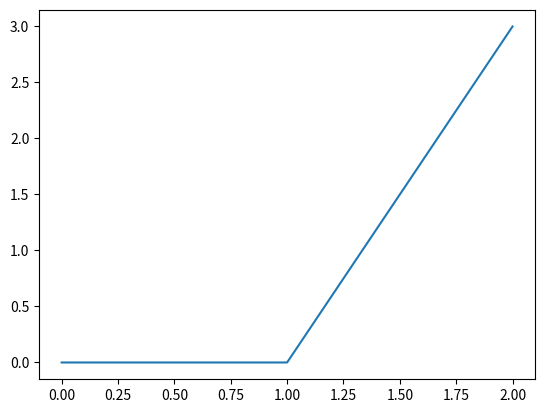

The script that saved this image:
# -*- coding: utf-8 -*-
"""
Created on Sat Mar 12 09:39:44 2022

[redacted]
"""

# Python3 program for implementing
# Mid-Point Circle Drawing Algorithm
import matplotlib.pyplot as plt
def midPointCircleDraw(x_centre, y_centre, r):
	x = r
	y = 0
	
	# Printing the initial point the
	# axes after translation
	print("(", x + x_centre, ", ",
			y + y_centre, ")",
			sep = "", end = "")
	
	# When radius is zero only a single
	# point be printed
	if (r > 0) :
	
		print("(", x + x_centre, ", ",
				-y + y_centre, ")",
				sep = "", end = "")
		print("(", y + x_centre, ", ",
				x + y_centre, ")",
				sep = "", end = "")
		print("(", -y + x_centre, ", ",
					x + y_centre, ")", sep = "")
	
	# Initialising the value of P
	P = 1 - r

	while x > y:
	
		y += 1
		
		# Mid-point inside or on the perimeter
		if P <= 0:
			P = P + 2 * y + 1
			
		# Mid-point outside the perimeter
		else:		
			x -= 1
			P = P + 2 * y - 2 * x + 1
		
		# All the perimeter points have
		# already been printed
		if (x < y):
			break
		
		# Printing the generated point its reflection
		# in the other octants after translation
		print("(", x + x_centre, ", ", y + y_centre,
							")", sep = "", end = "")
		print("(", -x + x_centre, ", ", y + y_centre,
							")", sep = "", end = "")
		print("(", x + x_centre, ", ", -y + y_centre,
							")", sep = "", end = "")
		print("(", -x + x_centre, ", ", -y + y_centre,
										")", sep = "")
		
		# If the generated point on the line x = y then
		# the perimeter points have already been printed
		if x != y:
		
			print("(", y + x_centre, ", ", x + y_centre,
								")", sep = "", end = "")
			print("(", -y + x_centre, ", ", x + y_centre,
								")", sep = "", end = "")
			print("(", y + x_centre, ", ", -x + y_centre,
								")", sep = "", end = "")
			print("(", -y + x_centre, ", ", -x + y_centre,
											")", sep = "")
							
# Driver Code
if __name__ == '__main__':
	
	# To draw a circle of radius 3
	# centered at (0, 0)
    midPointCircleDraw(0, 0, 3)
    plt.plot((0,0,3))

# [redacted]
# [redacted]
